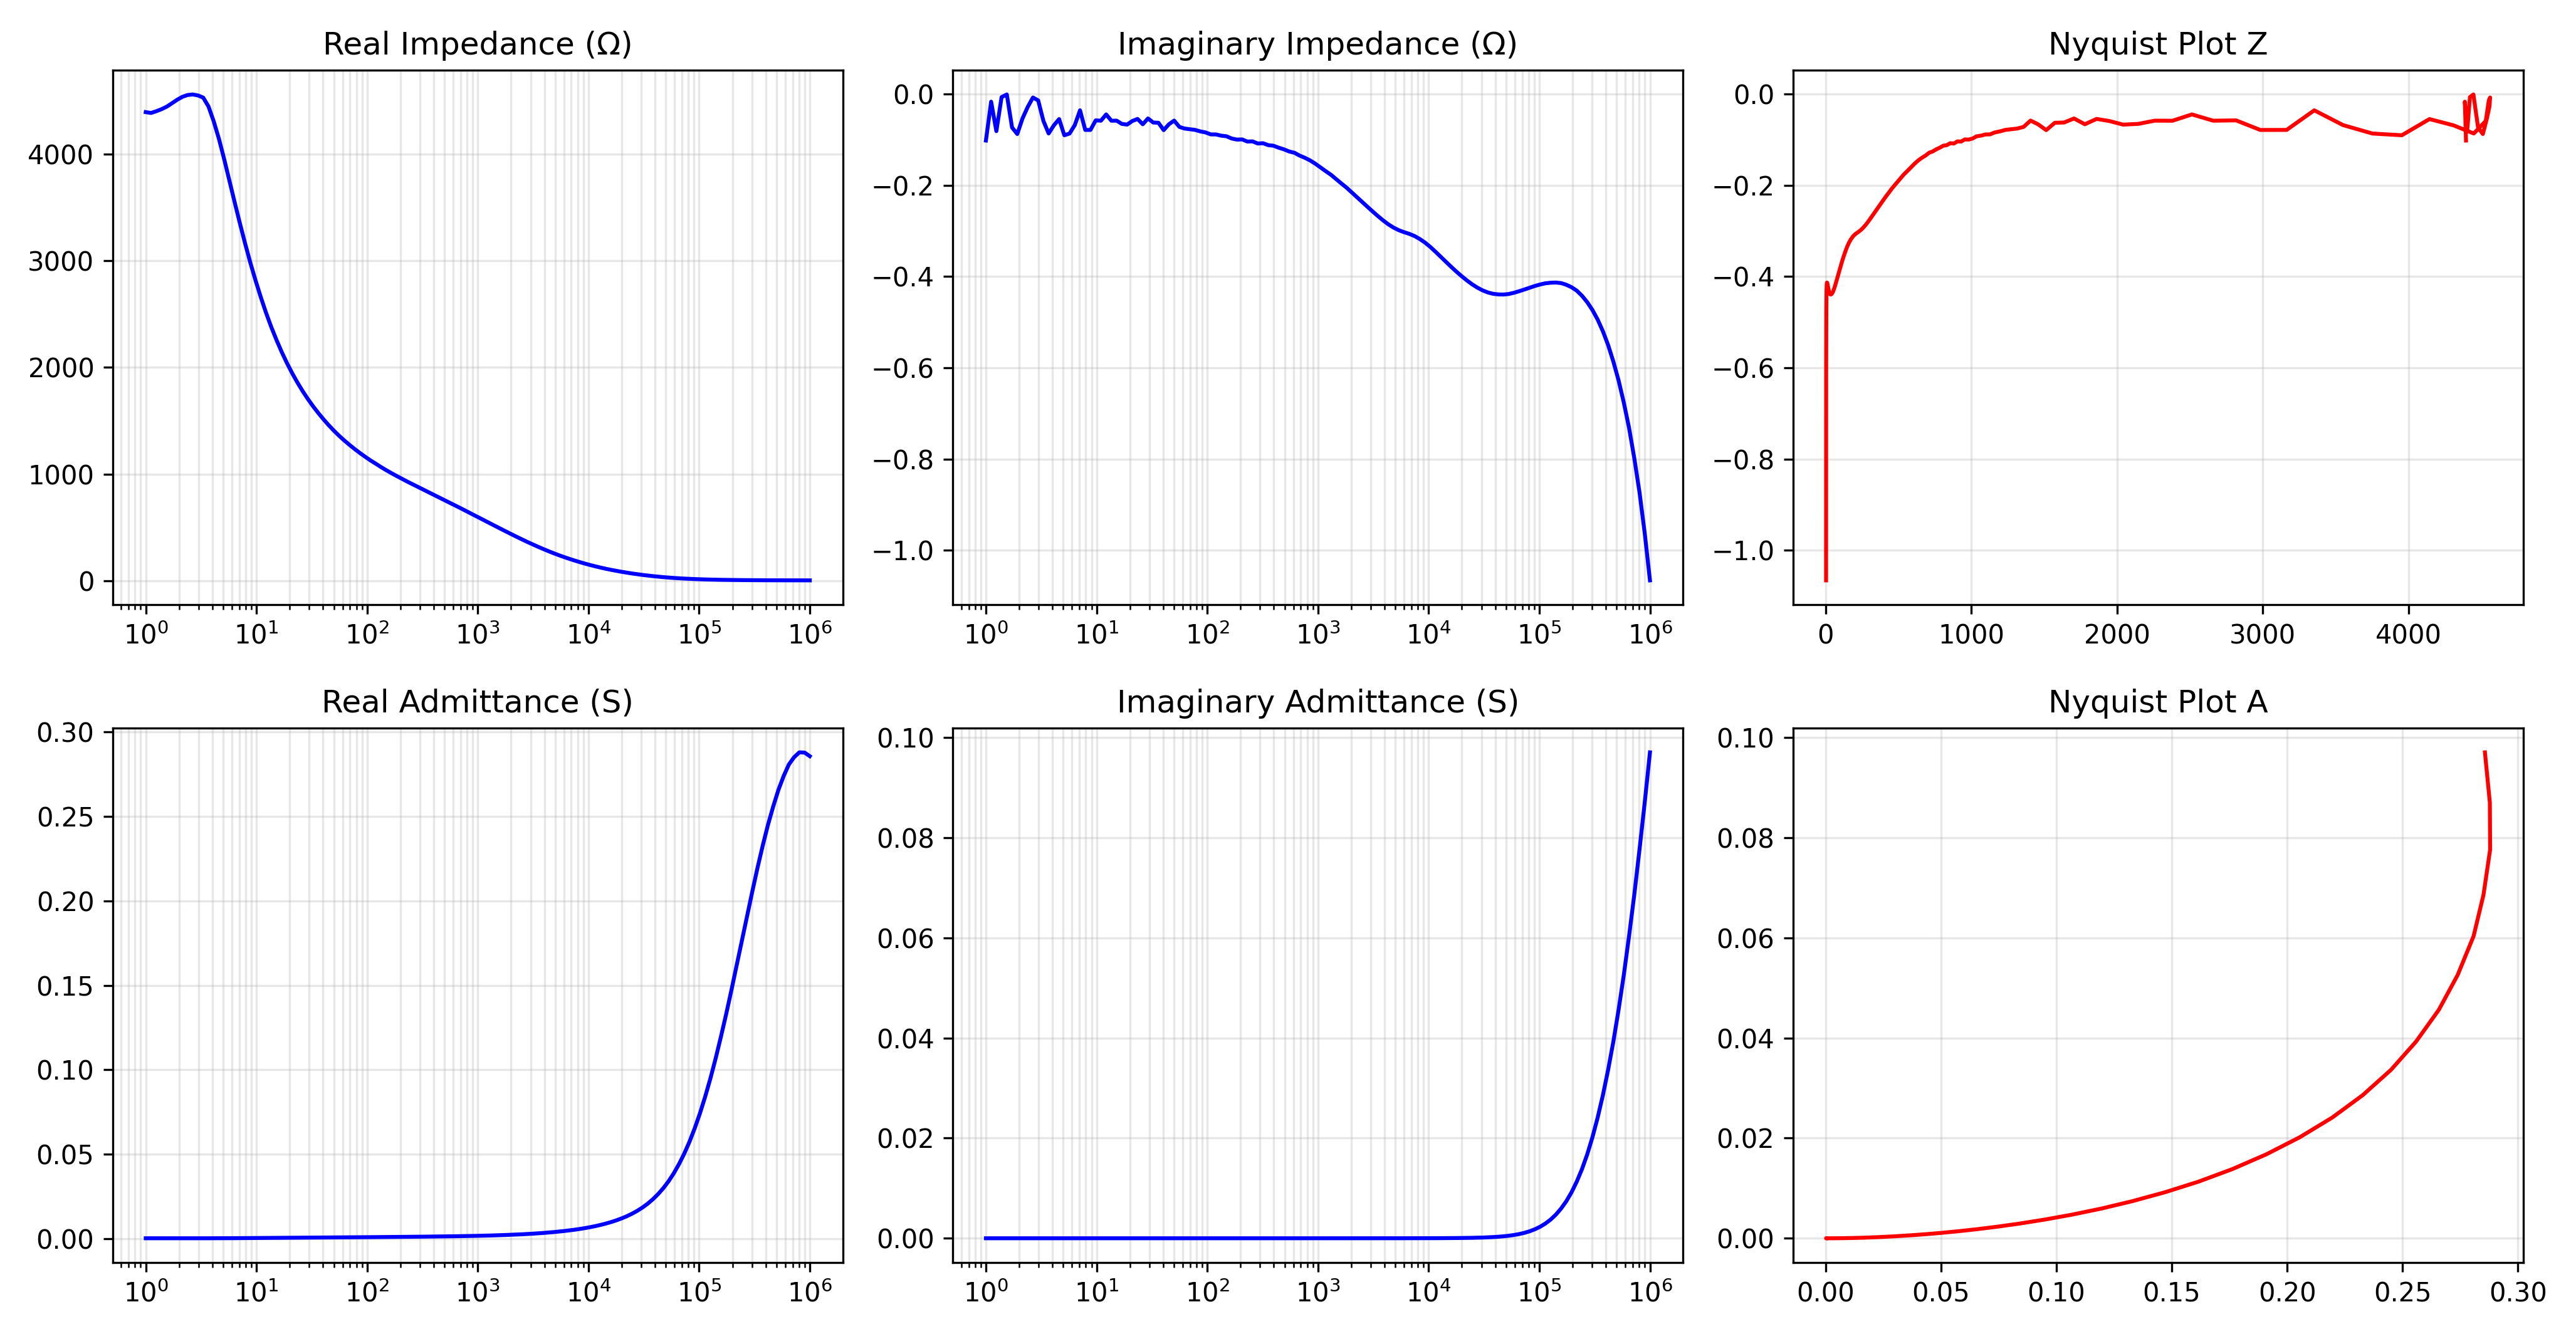

Data behind this chart, as committed beside it:
Freq, Mag1, Mag2, Zr, Zi, Ar, Ai
1000000, 0.416, 0.9734, 3.138, -1.066, 0.2857, 0.09706
896925, 0.4156, 0.9749, 3.183, -0.9628, 0.2878, 0.08706
804474, 0.412, 0.9758, 3.237, -0.873, 0.2879, 0.07765
721552, 0.4036, 0.9767, 3.316, -0.798, 0.2851, 0.06861
647178, 0.3919, 0.9767, 3.404, -0.7318, 0.2808, 0.06036
580470, 0.3764, 0.9779, 3.521, -0.6764, 0.2739, 0.05262
520637, 0.3569, 0.9784, 3.655, -0.6278, 0.2657, 0.04564
466973, 0.3324, 0.9789, 3.818, -0.5864, 0.2559, 0.0393
418839, 0.3032, 0.9786, 4.006, -0.5502, 0.245, 0.03366
375667, 0.2675, 0.9784, 4.233, -0.52, 0.2327, 0.02859
336945, 0.2252, 0.9781, 4.501, -0.4944, 0.2195, 0.02412
302214, 0.175, 0.9782, 4.821, -0.4734, 0.2055, 0.02018
271063, 0.1152, 0.9774, 5.198, -0.4562, 0.1909, 0.01676
243123, 0.04578, 0.9766, 5.639, -0.4421, 0.1763, 0.01382
218063, -0.0359, 0.975, 6.156, -0.431, 0.1616, 0.01132
195586, -0.1321, 0.9741, 6.778, -0.4234, 0.147, 0.009181
175426, -0.2432, 0.9731, 7.504, -0.418, 0.1329, 0.007401
157344, -0.3716, 0.9709, 8.347, -0.4144, 0.1195, 0.005933
141126, -0.5203, 0.9697, 9.348, -0.4132, 0.1068, 0.004719
126579, -0.6908, 0.9686, 10.52, -0.4136, 0.09493, 0.003733
113532, -0.8847, 0.9664, 11.87, -0.4148, 0.08415, 0.002941
101830, -1.105, 0.9649, 13.45, -0.4174, 0.07428, 0.002305
91333, -1.354, 0.9629, 15.28, -0.4207, 0.0654, 0.0018
81919, -1.634, 0.9608, 17.4, -0.4245, 0.05744, 0.001401
73475, -1.943, 0.9587, 19.83, -0.4284, 0.0504, 0.001089
65902, -2.286, 0.9559, 22.61, -0.4321, 0.0442, 0.0008446
59109, -2.659, 0.9543, 25.79, -0.4356, 0.03876, 0.0006545
53016, -3.064, 0.9525, 29.39, -0.4383, 0.03402, 0.0005072
47552, -3.494, 0.9504, 33.4, -0.4394, 0.02994, 0.0003939
42650, -3.948, 0.9484, 37.86, -0.4392, 0.02641, 0.0003064
38254, -4.427, 0.9468, 42.82, -0.4378, 0.02335, 0.0002388
34311, -4.925, 0.9449, 48.27, -0.4349, 0.02071, 0.0001866
30774, -5.438, 0.943, 54.23, -0.4304, 0.01844, 0.0001463
27602, -5.964, 0.9413, 60.72, -0.4243, 0.01647, 0.0001151
24757, -6.5, 0.9403, 67.75, -0.4171, 0.01476, 9.086433562172845e-05
22205, -7.043, 0.939, 75.34, -0.4086, 0.01327, 7.199087333646855e-05
19916, -7.595, 0.9379, 83.53, -0.3994, 0.01197, 5.7230305870853594e-05
17864, -8.151, 0.9374, 92.35, -0.3894, 0.01083, 4.565392170918667e-05
16022, -8.711, 0.9365, 101.8, -0.3789, 0.00982, 3.654176518576329e-05
14371, -9.275, 0.9343, 112, -0.3678, 0.008932, 2.9342903268026437e-05
12890, -9.842, 0.9333, 122.9, -0.3567, 0.008138, 2.3624364934969e-05
11561, -10.41, 0.9334, 134.6, -0.3458, 0.007432, 1.9099037076415043e-05
10369, -10.98, 0.9318, 147, -0.3352, 0.006802, 1.550588453718355e-05
9300, -11.55, 0.9311, 160.3, -0.3258, 0.006238, 1.2675261768727854e-05
8342, -12.11, 0.931, 174.5, -0.3179, 0.005732, 1.0443796058750465e-05
7482, -12.67, 0.9318, 189.5, -0.3113, 0.005278, 8.673146917408687e-06
6711, -13.23, 0.9306, 205.3, -0.3066, 0.004872, 7.276141012013327e-06
6019, -13.78, 0.9306, 221.9, -0.3028, 0.004506, 6.149187770132328e-06
5399, -14.32, 0.9307, 239.5, -0.2986, 0.004176, 5.207378529113751e-06
4842, -14.86, 0.931, 258, -0.2929, 0.003876, 4.401308674403583e-06
4343, -15.39, 0.9315, 277.4, -0.2858, 0.003604, 3.713199634741576e-06
3895, -15.91, 0.9308, 297.7, -0.2772, 0.003359, 3.1279687758219746e-06
3494, -16.42, 0.9306, 318.7, -0.2678, 0.003137, 2.635598293630314e-06
3134, -16.92, 0.9314, 340.6, -0.2577, 0.002936, 2.2216738119285635e-06
2811, -17.41, 0.9321, 363.1, -0.2474, 0.002754, 1.87619957824434e-06
2521, -17.88, 0.9318, 386.3, -0.2368, 0.002589, 1.5871979123435604e-06
2261, -18.34, 0.9312, 410, -0.2261, 0.002439, 1.3449146485764932e-06
2028, -18.79, 0.9312, 434.2, -0.2159, 0.002303, 1.1448013771385035e-06
1819, -19.22, 0.9313, 458.8, -0.2054, 0.002179, 9.756162474461655e-07
1632, -19.64, 0.931, 483.7, -0.1961, 0.002067, 8.383157059954724e-07
... 68 more rows
